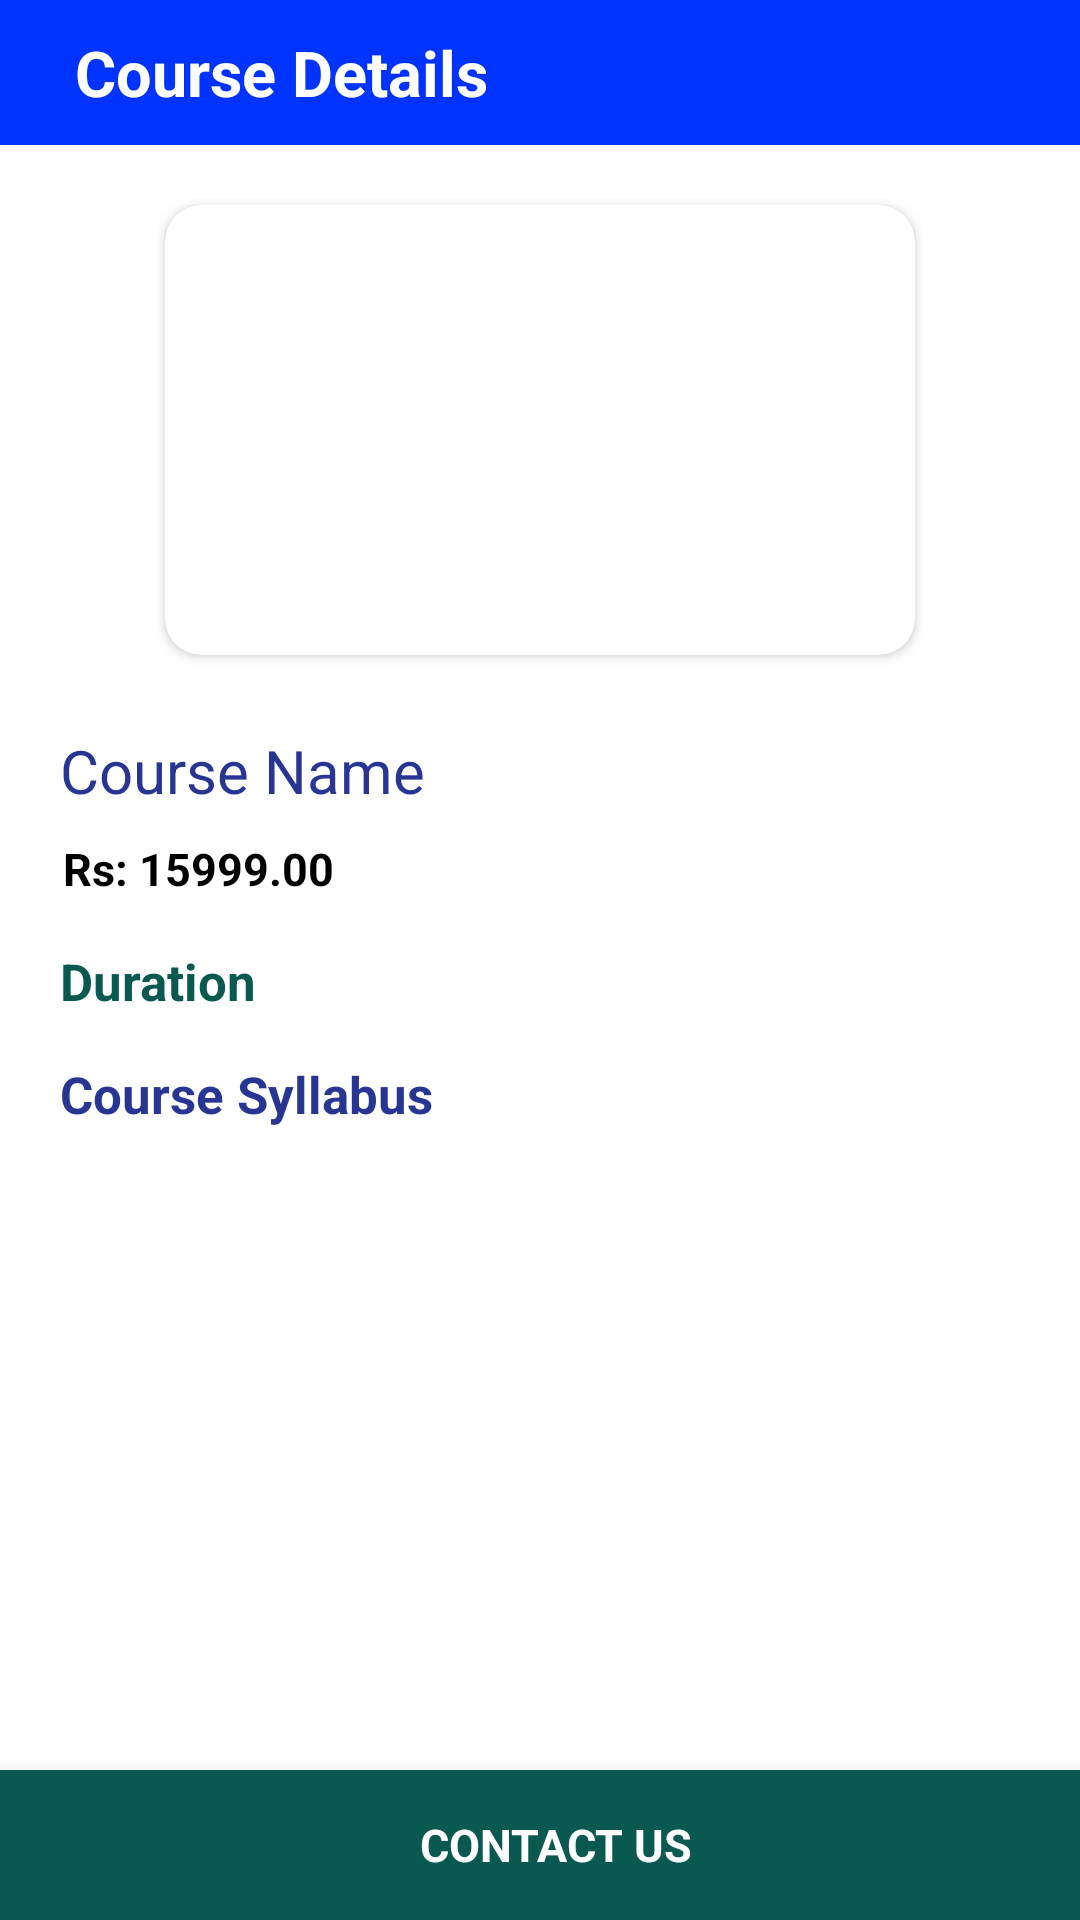

Here is an Android app screen rendered from its layout file. Give the layout XML and the strings, colors and styles it references.
<!-- AndroidManifest.xml: application theme Theme.GrowOnLearningInstitute -->
<!-- res/layout/activity_course_details.xml -->
<?xml version="1.0" encoding="utf-8"?>
<RelativeLayout xmlns:android="http://schemas.android.com/apk/res/android"
    xmlns:app="http://schemas.android.com/apk/res-auto"
    xmlns:tools="http://schemas.android.com/tools"
    android:layout_width="match_parent"
    android:orientation="vertical"
    android:background="@drawable/dida"
    android:layout_height="match_parent"
    tools:context=".CourseDetailsActivity">


    <LinearLayout
        android:id="@+id/sharvanmes_produtyyy"
        android:layout_width="match_parent"
        android:background="#0033FD"
        android:layout_alignParentTop="true"
        android:layout_height="wrap_content"
        android:orientation="vertical">

        <TextView
            android:layout_width="match_parent"
            android:layout_height="wrap_content"
            android:textStyle="bold"
            android:textSize="21sp"
            android:padding="10dp"
            android:textColor="@android:color/white"
            android:paddingStart="25sp"
            android:text="Course Details"/>



    </LinearLayout>


    <ScrollView
        android:layout_width="match_parent"
        android:layout_height="wrap_content"
        android:layout_below="@id/sharvanmes_produtyyy">

        <LinearLayout
            android:layout_width="match_parent"
            android:layout_height="wrap_content"
            android:orientation="vertical">

            <androidx.cardview.widget.CardView
                android:layout_width="250dp"
                android:layout_height="150dp"
                android:layout_gravity="center_horizontal"
                android:layout_marginTop="20dp"
                app:cardCornerRadius="12dp">

                <ImageView
                    android:id="@+id/cr_view_main_image"
                    android:layout_width="match_parent"
                    android:layout_height="match_parent"
                    android:scaleType="fitXY"/>





            </androidx.cardview.widget.CardView>


            <TextView
                android:id="@+id/cr_view_main_text"
                android:layout_width="wrap_content"
                android:layout_height="wrap_content"
                android:text="Course Name"
                android:layout_marginTop="25dp"
                android:layout_marginStart="20dp"
                android:textColor="@color/black"
                android:textSize="20sp"
                android:layout_marginEnd="20dp"/>




            <TextView
                android:id="@+id/cr_view_main_price"
                android:layout_width="wrap_content"
                android:layout_height="wrap_content"
                android:layout_marginEnd="15dp"
                android:layout_marginStart="20dp"
                android:padding="1dp"
                android:layout_marginTop="8dp"
                android:textStyle="bold"
                android:text="Rs: 15999.00"
                android:textColor="#000000"
                android:textSize="15sp"/>


            <TextView
                android:id="@+id/cr_view_main_duration"
                android:layout_width="wrap_content"
                android:layout_height="wrap_content"
                android:text="Duration"
                android:layout_marginTop="15dp"
                android:layout_marginStart="20dp"
                android:textStyle="bold"
                android:textColor="@color/purple_500"
                android:textSize="17sp"
                android:layout_marginEnd="20dp"/>

            <TextView
                android:id="@+id/cr_view_main_syllabus"
                android:layout_width="wrap_content"
                android:layout_height="wrap_content"
                android:text="Course Syllabus"
                android:layout_marginTop="15dp"
                android:layout_marginStart="20dp"
                android:textStyle="bold"
                android:textColor="@color/black"
                android:textSize="17sp"
                android:layout_marginEnd="20dp"/>



        </LinearLayout>


    </ScrollView>



    <LinearLayout
        android:id="@+id/cr_view_main_official_link"
        android:layout_width="match_parent"
        android:layout_height="50dp"
        android:background="@color/purple_200"
        android:elevation="10dp"
        android:gravity="center_horizontal"
        android:orientation="horizontal"
        android:layout_alignParentBottom="true">


        <ImageView
            android:layout_width="wrap_content"
            android:layout_height="wrap_content"
            android:layout_gravity="center_vertical"
            android:src="@drawable/fui_ic_phone_white_24dp"/>

        <TextView
            android:layout_width="wrap_content"
            android:layout_marginStart="10dp"
            android:layout_height="match_parent"
            android:text="Contact Us"
            android:textStyle="bold"
            android:textColor="@android:color/white"
            android:textAllCaps="true"
            android:textSize="15sp"
            android:gravity="center"/>



    </LinearLayout>




</RelativeLayout>
<!-- resources referenced by this layout -->
<resources>
  <color name="black">#283593</color>
  <color name="purple_200">#095950</color>
  <color name="purple_500">#095950</color>
  <style name="Theme.GrowOnLearningInstitute" parent="Theme.MaterialComponents.Light.NoActionBar">
          
          <item name="colorPrimary">@color/purple_500</item>
          <item name="colorPrimaryVariant">@color/purple_700</item>
          <item name="colorOnPrimary">@color/white</item>
          
          <item name="colorSecondary">@color/teal_200</item>
          <item name="colorSecondaryVariant">@color/teal_700</item>
          <item name="colorOnSecondary">@color/black</item>
          
          <item name="android:statusBarColor" tools:targetApi="l">?attr/colorPrimaryVariant</item>
          
      </style>
  <color name="purple_700">#095950</color>
  <color name="white">#FFFFFFFF</color>
  <color name="teal_200">#FF03DAC5</color>
  <color name="teal_700">#FF018786</color>
</resources>
